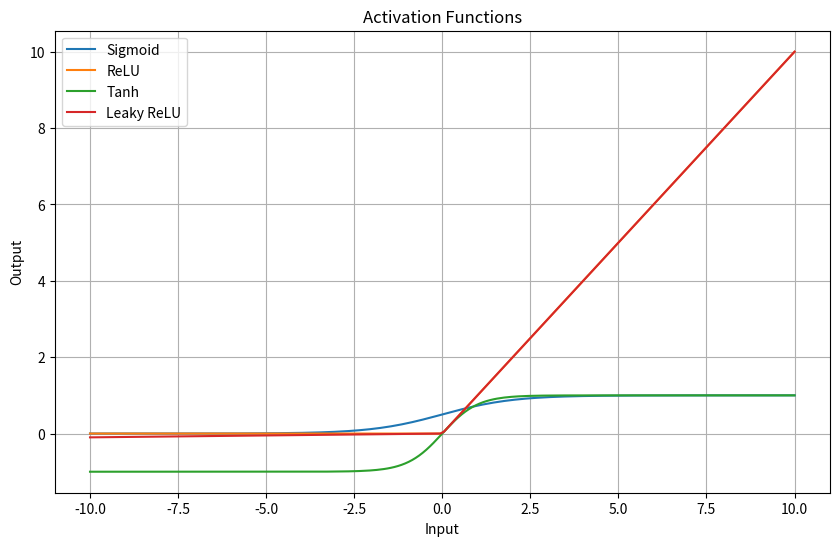
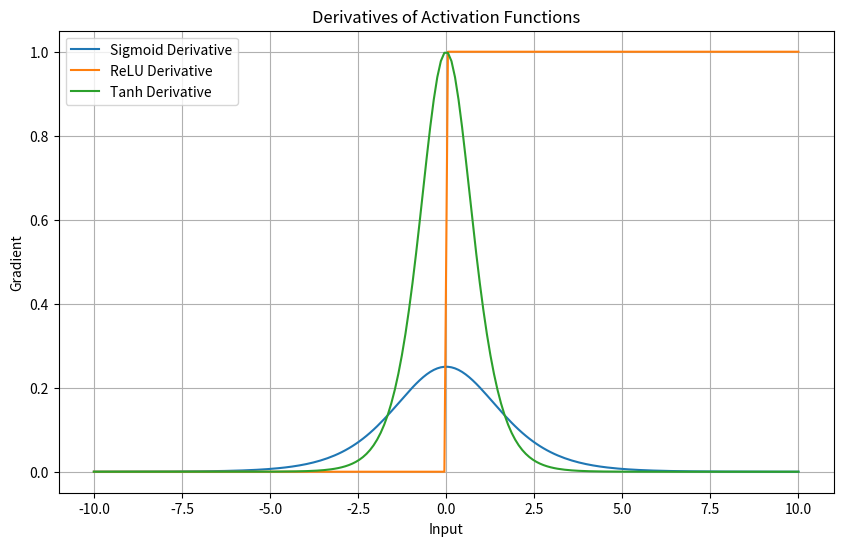

Write the Python code that produced these figures, in order.
import numpy as np
import matplotlib.pyplot as plt

print("==== ACTIVATION FUNCTION EXPERIMENT ====")

# Functions
def sigmoid(x):
    return 1 / (1 + np.exp(-x))

def sigmoid_derivative(x):
    s = sigmoid(x)
    return s * (1 - s)

def relu(x):
    return np.maximum(0, x)

def relu_derivative(x):
    return np.where(x > 0, 1, 0)

def tanh(x):
    return np.tanh(x)

def tanh_derivative(x):
    return 1 - np.tanh(x)**2

def leaky_relu(x):
    return np.where(x > 0, x, 0.01 * x)

# Input range
x = np.linspace(-10, 10, 200)

# Compute outputs
y_sigmoid = sigmoid(x)
y_relu = relu(x)
y_tanh = tanh(x)
y_leaky = leaky_relu(x)

# Compute derivatives
dy_sigmoid = sigmoid_derivative(x)
dy_relu = relu_derivative(x)
dy_tanh = tanh_derivative(x)

# Plot functions
plt.figure(figsize=(10,6))

plt.plot(x, y_sigmoid, label="Sigmoid")
plt.plot(x, y_relu, label="ReLU")
plt.plot(x, y_tanh, label="Tanh")
plt.plot(x, y_leaky, label="Leaky ReLU")

plt.title("Activation Functions")
plt.xlabel("Input")
plt.ylabel("Output")
plt.legend()
plt.grid()
plt.show()

# Plot derivatives
plt.figure(figsize=(10,6))

plt.plot(x, dy_sigmoid, label="Sigmoid Derivative")
plt.plot(x, dy_relu, label="ReLU Derivative")
plt.plot(x, dy_tanh, label="Tanh Derivative")

plt.title("Derivatives of Activation Functions")
plt.xlabel("Input")
plt.ylabel("Gradient")
plt.legend()
plt.grid()
plt.show()

# Comparison values
test_values = np.array([-2, -1, 0, 1, 2])

print("\nTest Values:", test_values)
print("Sigmoid:", sigmoid(test_values))
print("ReLU:", relu(test_values))
print("Tanh:", tanh(test_values))
print("Leaky ReLU:", leaky_relu(test_values))

# Small neural example
weights = np.array([0.5, -0.3])
bias = 0.1

sample = np.array([1, 2])

z = np.dot(sample, weights) + bias

print("\nWeighted Input:", z)
print("Sigmoid Output:", sigmoid(z))
print("ReLU Output:", relu(z))
print("Tanh Output:", tanh(z))

print("\n===== EXPERIMENT COMPLETED SUCCESSFULLY =====")
